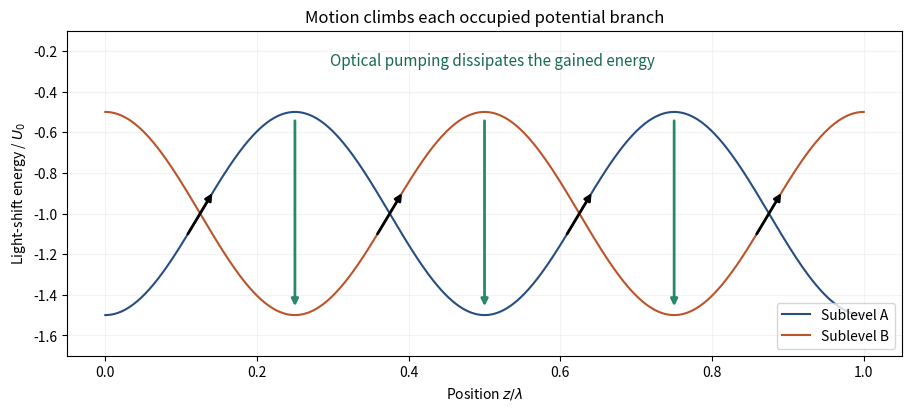

Generate this figure with matplotlib:
"""Original illustrative light-shift cycle. Save PNG basename in cwd."""
import numpy as np
import matplotlib
matplotlib.use("Agg")
import matplotlib.pyplot as plt
z=np.linspace(0,1,700)
u=-1-.5*np.cos(4*np.pi*z);v=-1+.5*np.cos(4*np.pi*z)
fig,ax=plt.subplots(figsize=(9,4),layout="constrained")
ax.plot(z,u,color="#274e82",label="Sublevel A")
ax.plot(z,v,color="#bc5429",label="Sublevel B")
for start,end,branch in [(0,.25,u),(.25,.5,v),(.5,.75,u),(.75,1,v)]:
 pos=(start+end)/2
 delta=.018
 def value(q):
  return -1+(-.5 if branch is u else .5)*np.cos(4*np.pi*q)
 ax.annotate("",xy=(pos+delta,value(pos+delta)),xytext=(pos-delta,value(pos-delta)),arrowprops={"arrowstyle":"-|>","lw":2,"color":"black"})
for q in [.25,.5,.75]:
 ax.annotate("",xy=(q,-1.47),xytext=(q,-.53),arrowprops={"arrowstyle":"-|>","color":"#288969","lw":2})
ax.text(.51,-.27,"Optical pumping dissipates the gained energy",ha="center",color="#186b4e",fontsize=11)
ax.set(xlabel=r"Position $z/\lambda$",ylabel=r"Light-shift energy / $U_0$",ylim=(-1.7,-.1),title="Motion climbs each occupied potential branch")
ax.legend(loc="lower right");ax.grid(alpha=.15)
fig.savefig("paper-1-sisyphus-cycle.png",dpi=150,facecolor="white")
